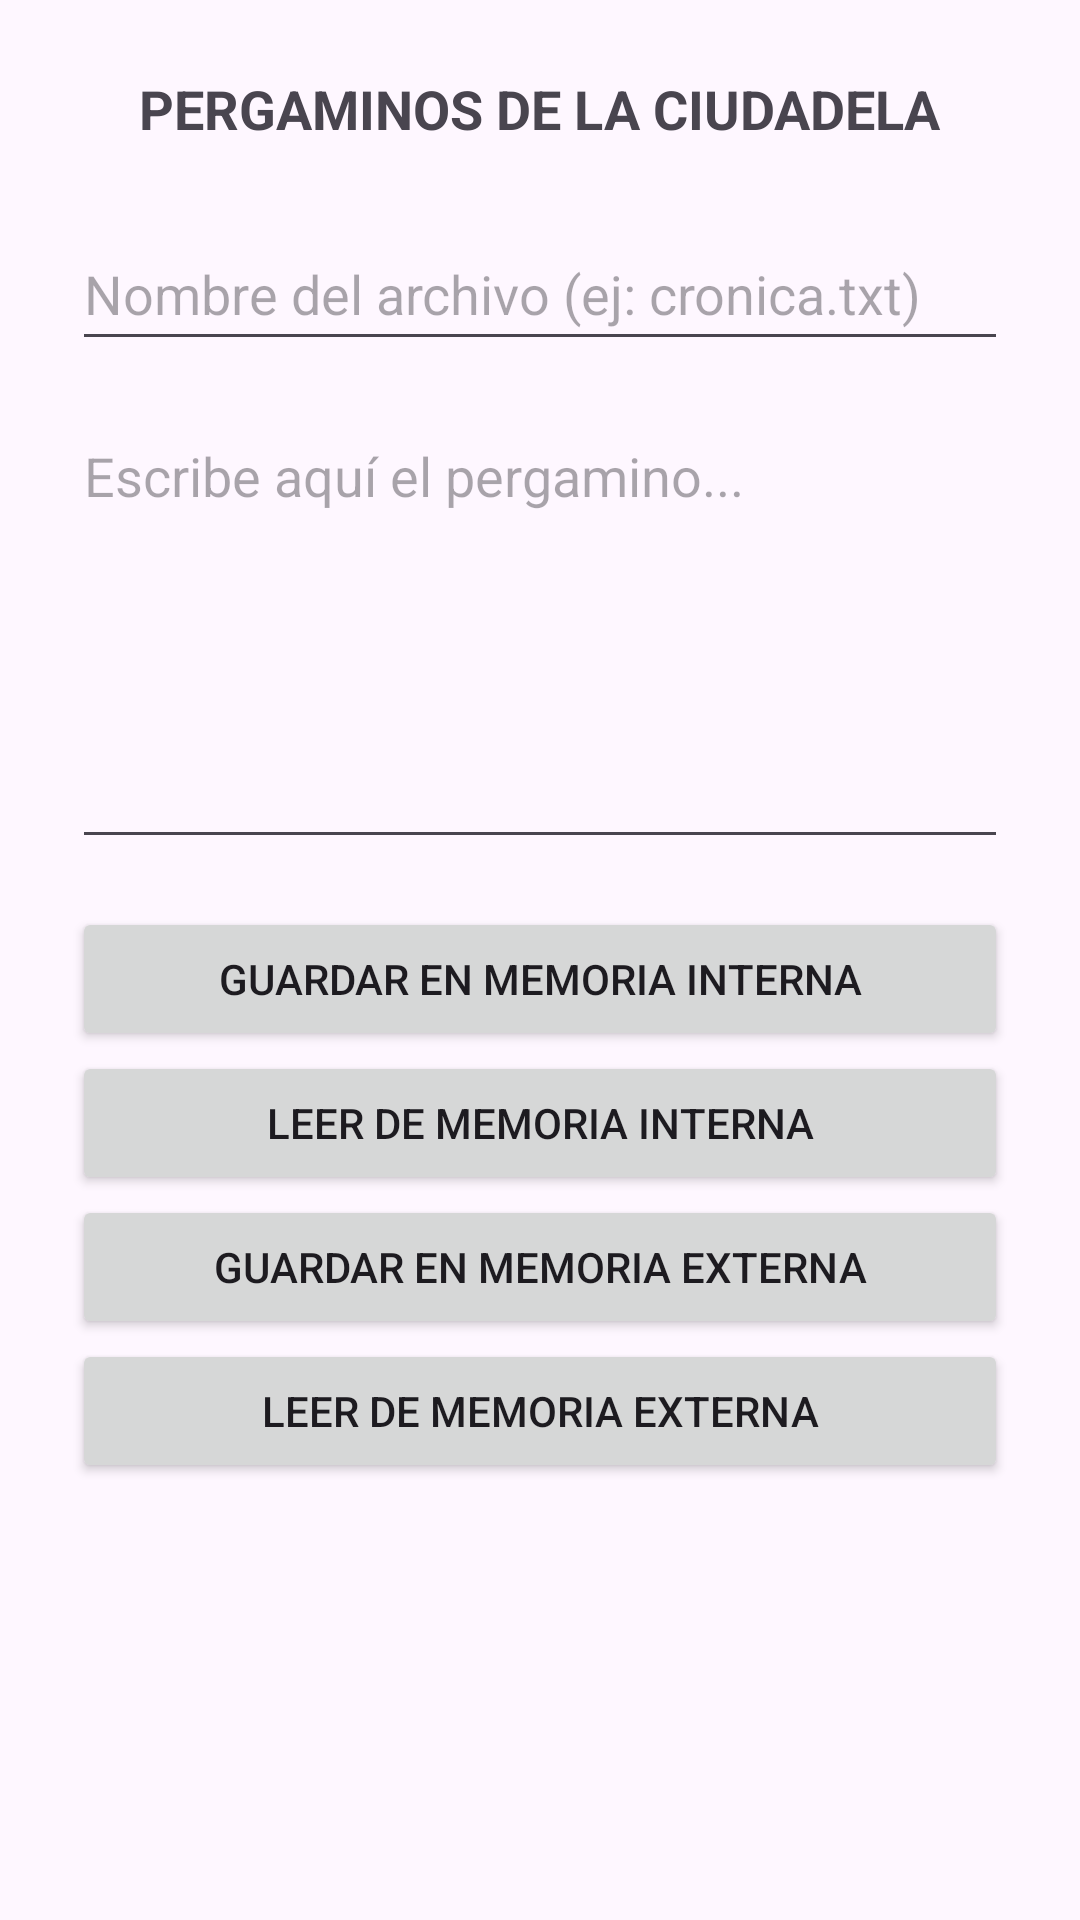

Write the Android layout XML for this screen, with the resource values it uses.
<!-- AndroidManifest.xml: application theme Theme.NavarroMartinez_Jaime_UT7_lab9 -->
<!-- res/layout/activity_pergaminos.xml -->
<?xml version="1.0" encoding="utf-8"?>
<LinearLayout xmlns:android="http://schemas.android.com/apk/res/android"
    android:orientation="vertical"
    android:layout_width="match_parent"
    android:layout_height="match_parent"
    android:padding="24dp"
    android:gravity="center_horizontal">

    <TextView
        android:layout_width="wrap_content"
        android:layout_height="wrap_content"
        android:text="PERGAMINOS DE LA CIUDADELA"
        android:textSize="18sp"
        android:textStyle="bold"
        android:layout_marginBottom="24dp"/>

    <EditText
        android:id="@+id/etNombreArchivo"
        android:layout_width="match_parent"
        android:layout_height="48dp"
        android:hint="Nombre del archivo (ej: cronica.txt)"
        android:inputType="text"
        android:layout_marginBottom="16dp"/>

    <EditText
        android:id="@+id/etContenido"
        android:layout_width="match_parent"
        android:layout_height="150dp"
        android:hint="Escribe aquí el pergamino..."
        android:gravity="top|left"
        android:inputType="textMultiLine"
        android:layout_marginBottom="16dp"/>

    <Button
        android:id="@+id/btnGuardarInterno"
        android:layout_width="match_parent"
        android:layout_height="wrap_content"
        android:text="Guardar en memoria interna"/>

    <Button
        android:id="@+id/btnLeerInterno"
        android:layout_width="match_parent"
        android:layout_height="wrap_content"
        android:text="Leer de memoria interna"/>

    <Button
        android:id="@+id/btnGuardarExterno"
        android:layout_width="match_parent"
        android:layout_height="wrap_content"
        android:text="Guardar en memoria externa"/>

    <Button
        android:id="@+id/btnLeerExterno"
        android:layout_width="match_parent"
        android:layout_height="wrap_content"
        android:text="Leer de memoria externa"/>

</LinearLayout>
<!-- resources referenced by this layout -->
<resources>
  <style name="Theme.NavarroMartinez_Jaime_UT7_lab9" parent="Base.Theme.NavarroMartinez_Jaime_UT7_lab9" />
  <style name="Base.Theme.NavarroMartinez_Jaime_UT7_lab9" parent="Theme.Material3.DayNight.NoActionBar">
          
          
      </style>
</resources>
